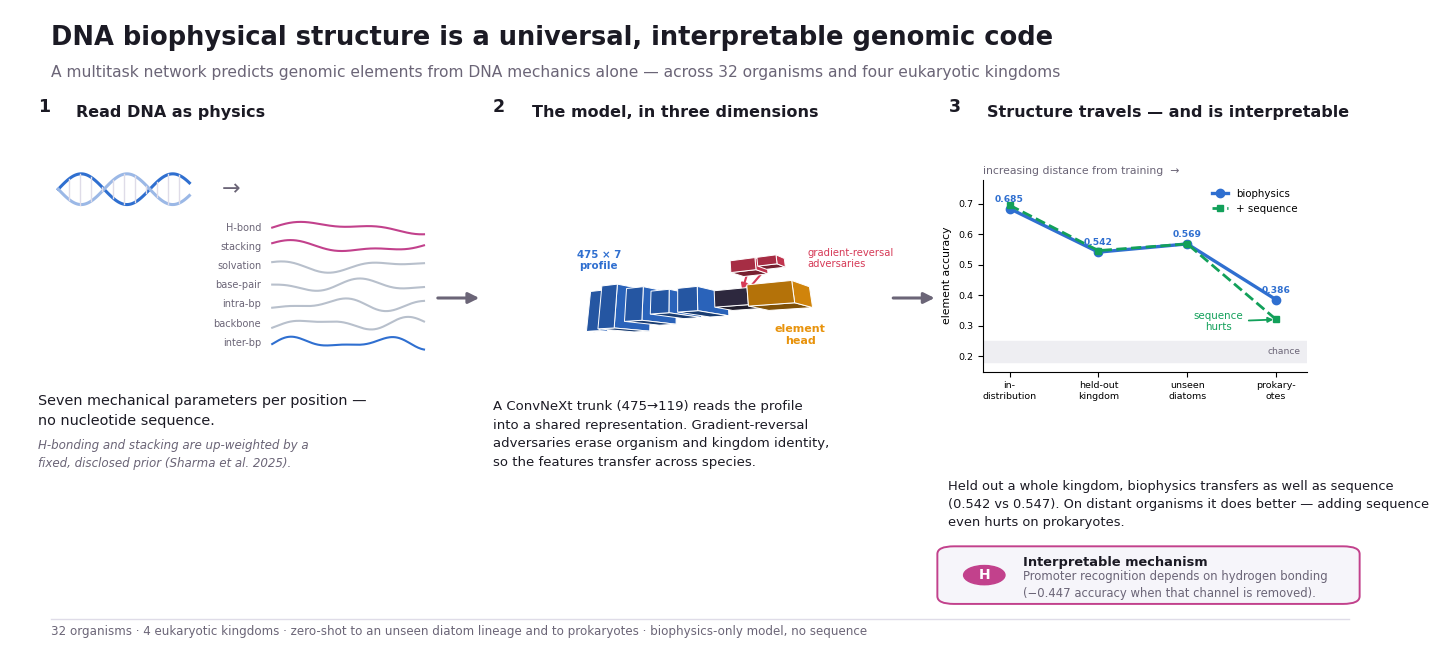

Write Python code to recreate this figure. (Note: this script raises an exception after producing the figure.)
#!/usr/bin/env python3
"""
Graphical abstract — static, publication-ready.

Three honest beats, left to right:
  (1) input   — DNA read as physics: 7 biophysical parameters, no sequence
  (2) model   — the multitask CNN in 3D; gradient reversal -> species-invariant
  (3) result  — the real transfer-distance gradient + the mechanism finding

All numbers from RESULTS_LEDGER.md. 3D blocks use the interactive figure's projection.

  python figures/graphical_abstract.py  ->  figures/graphical_abstract.{png,pdf}
"""
import numpy as np, math
import matplotlib; matplotlib.use("Agg")
import matplotlib.pyplot as plt
from matplotlib.patches import FancyBboxPatch, Polygon

BIO,ELEM,GRL,SEQ = "#2f6fd0","#e8930c","#d63a57","#12a05a"
INK,MUTED,RULE,PAPER,PANEL = "#1b1a24","#6b6577","#dfdce8","#ffffff","#f6f5fa"
HB="#c2418c"
plt.rcParams.update({"font.family":"sans-serif","font.sans-serif":["DejaVu Sans"],
                     "pdf.fonttype":42,"ps.fonttype":42})

fig=plt.figure(figsize=(13.8,6.4),dpi=100); fig.patch.set_facecolor(PAPER)
ax=fig.add_axes([0,0,1,1]); ax.set_xlim(0,100); ax.set_ylim(0,100); ax.axis("off")

ax.text(3,94.5,"DNA biophysical structure is a universal, interpretable genomic code",
        fontsize=18.5,fontweight="bold",color=INK)
ax.text(3,89.6,"A multitask network predicts genomic elements from DNA mechanics alone — "
        "across 32 organisms and four eukaryotic kingdoms",fontsize=11.2,color=MUTED)

def zone(x,letter,title):
    ax.text(x,84,letter,fontsize=12.5,fontweight="bold",color=INK)
    ax.text(x+2.8,84,title,fontsize=11.5,fontweight="bold",color=INK,va="center")
def arrow(x1,x2,y,c=MUTED):
    ax.annotate("",xy=(x2,y),xytext=(x1,y),arrowprops=dict(arrowstyle="-|>",color=c,lw=2.2,
        mutation_scale=16,shrinkA=0,shrinkB=0))

# ================= ZONE A — input =================
zone(2,"1","Read DNA as physics")
xs=np.linspace(0,1,120); hx=3.5+xs*9.5
ax.plot(hx,72+2.4*np.sin(xs*9),color=BIO,lw=2.2)
ax.plot(hx,72+2.4*np.sin(xs*9+math.pi),color="#9bb8e6",lw=2.2)
for i in range(0,120,10):
    ax.plot([hx[i]]*2,[72+2.4*np.sin(xs[i]*9),72+2.4*np.sin(xs[i]*9+math.pi)],color=RULE,lw=1)
ax.text(16,72,"→",fontsize=16,color=MUTED,va="center",ha="center")
labs=["H-bond","stacking","solvation","base-pair","intra-bp","backbone","inter-bp"]
cols=[HB,HB,"#b8c0cc","#b8c0cc","#b8c0cc","#b8c0cc",BIO]
t=np.linspace(0,1,160)
for i,(lb,c) in enumerate(zip(labs,cols)):
    yy=66-i*3.0
    sig=(np.sin(t*(5+i)+i)*0.6+np.sin(t*(11+i))*0.35); sig=sig/(np.abs(sig).max()+1e-9)
    ax.plot(19+t*11,yy+sig*1.05,color=c,lw=1.5)
    ax.text(18.2,yy,lb,fontsize=7.0,color=MUTED,ha="right",va="center")
ax.text(2,40,"Seven mechanical parameters per position —\nno nucleotide sequence.",
        fontsize=10.4,color=INK,va="top",linespacing=1.5)
ax.text(2,33,"H-bonding and stacking are up-weighted by a\nfixed, disclosed prior (Sharma et al. 2025).",
        fontsize=8.6,color=MUTED,va="top",linespacing=1.5,style="italic")
arrow(31,34,55)

# ================= ZONE B — 3D model =================
zone(35,"2","The model, in three dimensions")
ay,axr=-0.6,-0.26
cA,sA,cB,sB=math.cos(ay),math.sin(ay),math.cos(axr),math.sin(axr)
def rot(x,y,z):
    x1=x*cA+z*sA; z1=-x*sA+z*cA; return (x1, y*cB - z1*sB, y*sB + z1*cB)
BX,BY,BS=48.5,54,0.72
def pj(v):
    p=1/(1-v[2]*0.02); return (BX+v[0]*BS*p, BY+v[1]*BS*p, v[2])
CSc=[(-1,-1,-1),(1,-1,-1),(1,1,-1),(-1,1,-1),(-1,-1,1),(1,-1,1),(1,1,1),(-1,1,1)]
FC=[([4,5,6,7],(0,0,1)),([0,3,2,1],(0,0,-1)),([1,2,6,5],(1,0,0)),
    ([0,4,7,3],(-1,0,0)),([3,7,6,2],(0,1,0)),([0,1,5,4],(0,-1,0))]
lm=math.sqrt(0.35**2+0.6**2+0.72**2); LI=(0.35/lm,0.6/lm,0.72/lm)
def h2r(h):h=h.lstrip('#');return tuple(int(h[i:i+2],16)/255 for i in(0,2,4))
def box(cx,cy,cz,hx,hy,hz,color,z=3):
    pc=[pj(rot(cx+c[0]*hx,cy+c[1]*hy,cz+c[2]*hz)) for c in CSc]; base=h2r(color); fl=[]
    for idx,n in FC:
        nr=rot(*n)
        if nr[2]<=0.02: continue
        dep=sum(pc[i][2] for i in idx)/4
        br=0.55+0.45*max(0,nr[0]*LI[0]+nr[1]*LI[1]+nr[2]*LI[2]); fl.append((dep,idx,br))
    for dep,idx,br in sorted(fl,key=lambda q:q[0]):
        ax.add_patch(Polygon([(pc[i][0],pc[i][1]) for i in idx],closed=True,
            facecolor=tuple(min(1,x*br) for x in base),edgecolor="white",lw=0.7,zorder=z))
    return pj(rot(cx,cy,cz))
blocks=[(-11,0,0,1.0,5.0,0.6,BIO,"profile"),(-7,0,0,1.1,5.0,2.9,BIO,""),
        (-3.5,0,0,1.1,3.7,2.9,BIO,""),(-0.3,0,0,1.1,2.5,2.9,BIO,""),(2.9,0,0,1.1,2.5,2.9,BIO,""),
        (6.8,0,0,1.7,1.7,1.7,"#3a3450","shared"),(10.8,0,0,2.1,2.1,2.1,ELEM,"element")]
cen={}
for i,(x,y,z,hx,hy,hz,c,nm) in enumerate(blocks):
    p=box(x,y,z,hx,hy,hz,c,z=3+i)
    if nm: cen[nm]=p
oc=box(9.5,5.2,3,1.2,1.2,1.2,GRL,z=12); kc=box(9.5,8.2,-2,1.0,1.0,1.0,GRL,z=12)
for hc in (oc,kc):
    ax.annotate("",xy=(cen["shared"][0],cen["shared"][1]),xytext=(hc[0],hc[1]),
        arrowprops=dict(arrowstyle="-|>",color=GRL,lw=1.5,mutation_scale=9,shrinkA=5,shrinkB=7))
ax.text(cen["profile"][0],cen["profile"][1]+6.2,"475 × 7\nprofile",fontsize=7.4,color=BIO,
        ha="center",va="bottom",fontweight="bold",linespacing=1.2)
ax.text(cen["element"][0]+1.5,cen["element"][1]-4.4,"element\nhead",fontsize=8,color=ELEM,
        ha="center",va="top",fontweight="bold",linespacing=1.2)
ax.text(kc[0]+2.6,kc[1]+0.6,"gradient-reversal\nadversaries",fontsize=7.2,color=GRL,
        ha="left",va="center",linespacing=1.2)
ax.text(35,39,"A ConvNeXt trunk (475→119) reads the profile\n"
        "into a shared representation. Gradient-reversal\n"
        "adversaries erase organism and kingdom identity,\n"
        "so the features transfer across species.",
        fontsize=9.5,color=INK,va="top",linespacing=1.55)
arrow(64,67,55)

# ================= ZONE C — results =================
zone(68,"3","Structure travels — and is interpretable")
cax=fig.add_axes([0.705,0.435,0.235,0.30]); cax.set_facecolor("white")
xl=["in-\ndistribution","held-out\nkingdom","unseen\ndiatoms","prokary-\notes"]
bio=[0.685,0.542,0.569,0.386]; seq=[0.696,0.547,0.569,0.321]; xs=np.arange(4)
cax.axhspan(0.18,0.25,color="#eeeef2",zorder=0)
cax.text(3.28,0.215,"chance",fontsize=6.6,color=MUTED,ha="right",va="center")
cax.plot(xs,bio,"-o",color=BIO,lw=2.4,ms=6,label="biophysics",zorder=3)
cax.plot(xs,seq,"--s",color=SEQ,lw=2.0,ms=5,label="+ sequence",zorder=3)
for i,b in enumerate(bio):
    cax.text(i,b+0.022,f"{b:.3f}",fontsize=6.6,color=BIO,ha="center",fontweight="bold")
cax.annotate("sequence\nhurts",xy=(3,0.321),xytext=(2.35,0.285),fontsize=7.4,color=SEQ,
    ha="center",arrowprops=dict(arrowstyle="-|>",color=SEQ,lw=1.3))
cax.set_xticks(xs); cax.set_xticklabels(xl,fontsize=7.0); cax.set_xlim(-0.3,3.35); cax.set_ylim(0.15,0.78)
cax.set_ylabel("element accuracy",fontsize=7.8); cax.tick_params(labelsize=6.8)
cax.legend(fontsize=7.4,loc="upper right",frameon=False,handlelength=1.6)
for s in ("top","right"): cax.spines[s].set_visible(False)
cax.set_title("increasing distance from training  →",fontsize=7.8,color=MUTED,loc="left",pad=4)

ax.text(68,26.5,"Held out a whole kingdom, biophysics transfers as well as sequence\n"
        "(0.542 vs 0.547). On distant organisms it does better — adding sequence\n"
        "even hurts on prokaryotes.",fontsize=9.4,color=INK,va="top",linespacing=1.5)
ax.add_patch(FancyBboxPatch((67.5,7.5),30,8.4,boxstyle="round,pad=0.3,rounding_size=1.2",
        fc=PANEL,ec=HB,lw=1.4))
ax.add_patch(plt.Circle((70.6,11.7),1.5,color=HB,zorder=4))
ax.text(70.6,11.7,"H",color="white",fontsize=10,ha="center",va="center",fontweight="bold",zorder=5)
ax.text(73.4,13.6,"Interpretable mechanism",fontsize=9.4,color=INK,fontweight="bold",va="center")
ax.text(73.4,10.2,"Promoter recognition depends on hydrogen bonding\n(−0.447 accuracy when that channel is removed).",
        fontsize=8.4,color=MUTED,va="center",linespacing=1.4)

ax.add_line(plt.Line2D([3,97],[4.8,4.8],color=RULE,lw=1))
ax.text(3,2.3,"32 organisms · 4 eukaryotic kingdoms · zero-shot to an unseen diatom lineage and to prokaryotes · "
        "biophysics-only model, no sequence",fontsize=8.6,color=MUTED)

fig.savefig("figures/graphical_abstract.png",dpi=300,facecolor=PAPER,bbox_inches="tight")
fig.savefig("figures/graphical_abstract.pdf",facecolor=PAPER,bbox_inches="tight")
print("wrote figures/graphical_abstract.{png,pdf}")
